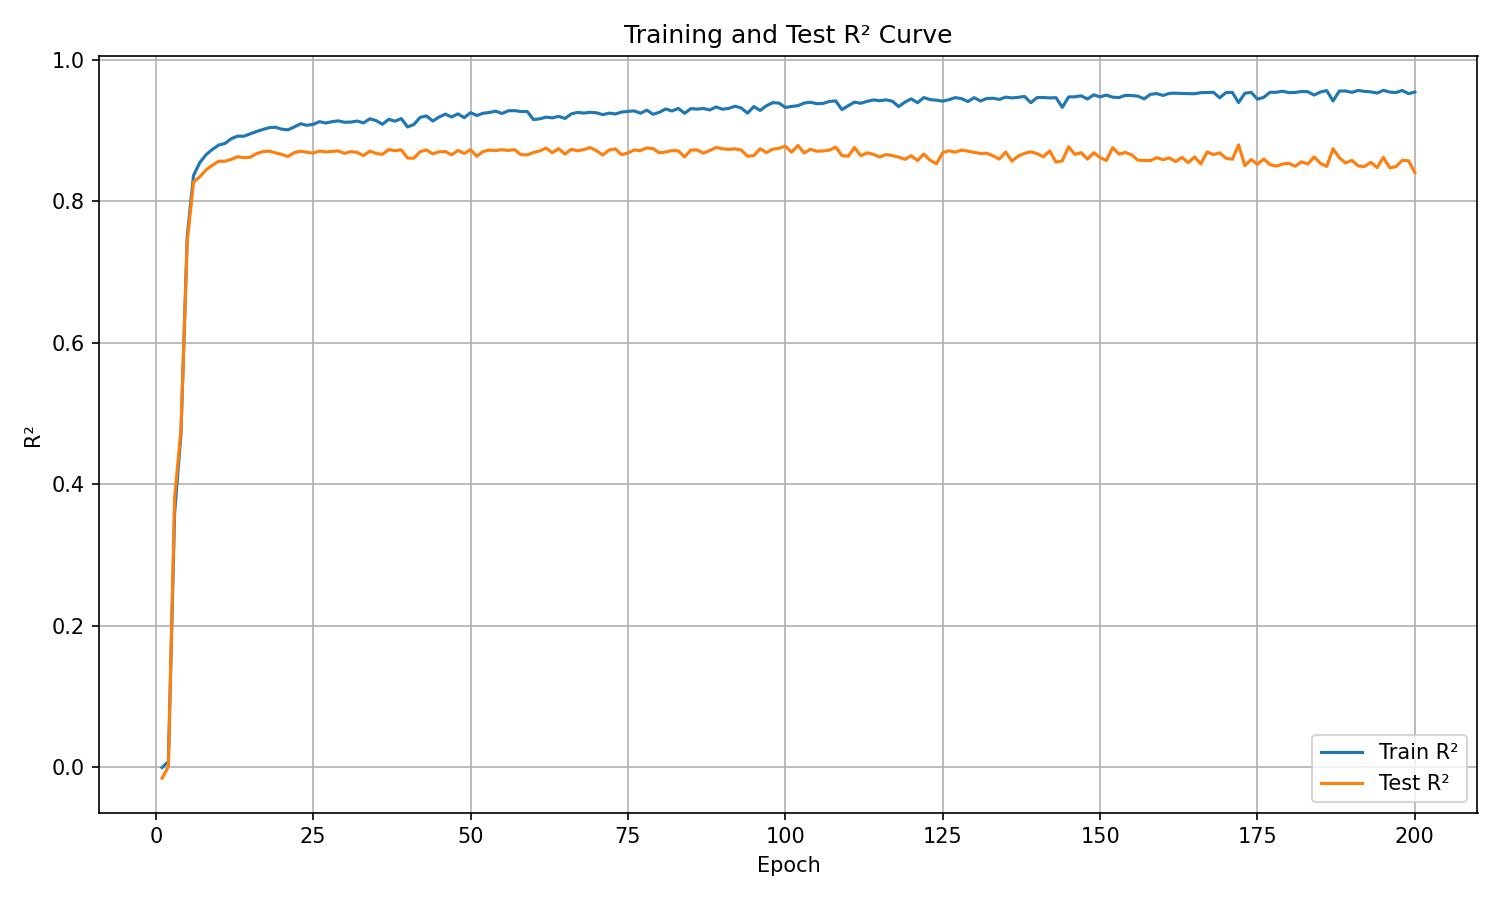

Source data for this figure (header and first rows):
epoch, train_r², test_r²
1, -0.0006524, -0.01567
2, 0.00796, 0.0005164
3, 0.3597, 0.3814
4, 0.4698, 0.4762
5, 0.7509, 0.7427
6, 0.8362, 0.827
7, 0.8545, 0.8344
8, 0.8657, 0.8441
9, 0.8731, 0.8508
10, 0.8792, 0.8562
11, 0.8815, 0.8564
12, 0.8883, 0.8589
13, 0.8918, 0.8628
14, 0.8917, 0.8614
15, 0.895, 0.862
16, 0.8984, 0.8671
17, 0.9012, 0.8699
18, 0.9037, 0.8707
19, 0.9045, 0.8683
20, 0.9017, 0.8658
21, 0.9008, 0.863
22, 0.9048, 0.8685
23, 0.9094, 0.8705
24, 0.9071, 0.8691
25, 0.9085, 0.8677
26, 0.9123, 0.8708
27, 0.9104, 0.8695
28, 0.9123, 0.8703
29, 0.9134, 0.8709
30, 0.9114, 0.8674
31, 0.9117, 0.87
32, 0.9132, 0.8688
33, 0.9105, 0.8644
34, 0.9163, 0.8707
35, 0.9138, 0.8674
36, 0.9085, 0.8661
37, 0.9156, 0.8727
38, 0.9129, 0.8713
39, 0.9167, 0.8724
40, 0.9048, 0.8609
41, 0.9083, 0.8607
42, 0.9184, 0.87
43, 0.9204, 0.8723
44, 0.9132, 0.8668
45, 0.9188, 0.8696
46, 0.9229, 0.8701
47, 0.919, 0.8653
48, 0.9233, 0.8717
49, 0.9179, 0.8673
50, 0.9251, 0.8727
51, 0.9209, 0.8633
52, 0.9242, 0.8702
53, 0.9253, 0.872
54, 0.9271, 0.8714
55, 0.9238, 0.8726
56, 0.9277, 0.8716
57, 0.9279, 0.8727
58, 0.9266, 0.8657
59, 0.9267, 0.8653
60, 0.9152, 0.8688
... 140 more rows
